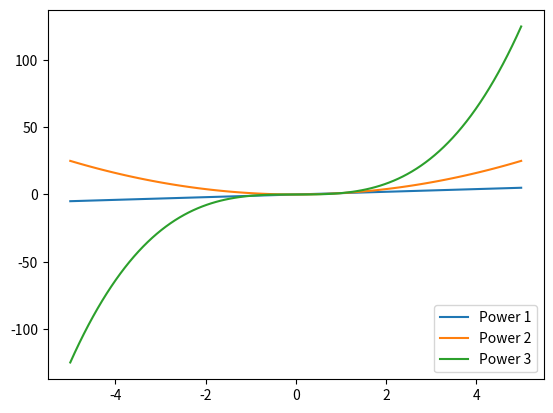

Recreate this plot in Python.
import matplotlib.pyplot as plt
import numpy as np

def plot_multiple():
    '''
    Draws three plots on the same figure by calling
    the function power_plot three times.
    '''
    def power_plot(x_range: np.ndarray, power: int):
        '''
        Plot the function f(x) = x^<power> on the given
        range
        '''
        plt.plot(x_range, np.power(x_range, power), label=f'Power {power}')

    plt.clf() # clear the current figure if there is one

    x_range = np.linspace(-5, 5, 100)
    power_plot(x_range, 1)
    power_plot(x_range, 2)
    power_plot(x_range, 3)

    plt.legend(loc='lower right')
    plt.show()


if __name__ == '__main__':
    plot_multiple()